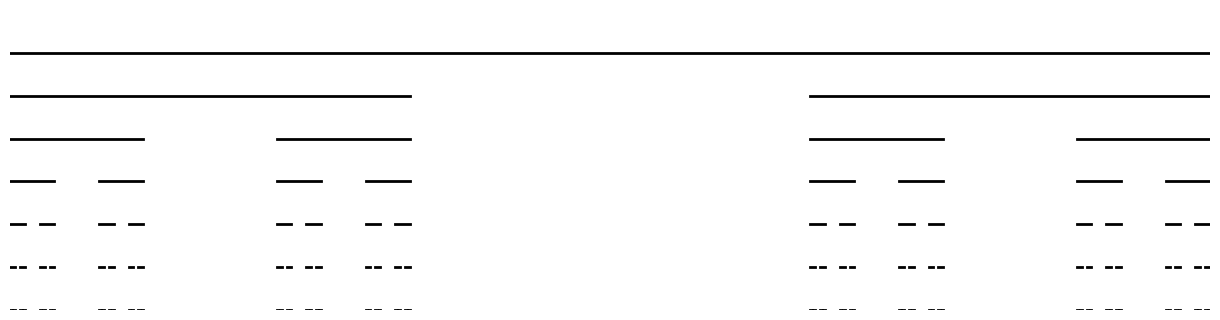

Write Python code to recreate this figure.
import matplotlib.pyplot as plt

def cantor(ax, x_start, x_end, y, depth):
    if depth == 0:
        ax.plot([x_start, x_end], [y, y], linewidth=2, color='black')
        return
    
    third = (x_end - x_start) / 3
    # left segment
    cantor(ax, x_start, x_start + third, y, depth - 1)
    # right segment
    cantor(ax, x_end - third, x_end, y, depth - 1)

# Parameters
depth = 7

# Create figure
fig, ax = plt.subplots(figsize=(12, 3))

# Draw Cantor layers
for i in range(depth):
    cantor(ax, 0, 1, -i, depth=i)

# Remove axes, ticks, border
ax.set_yticks([])
ax.set_xticks([])
ax.set_xlim(0, 1)
ax.set_ylim(-depth + 1, 1)
ax.set_frame_on(False)

# Remove padding
plt.tight_layout(pad=0)

# Save PNG
output_path = "cantor_set_black_7_iterations.png"
plt.savefig(output_path, dpi=600, transparent=True, bbox_inches='tight', pad_inches=0)
plt.close()

print("Saved to:", output_path)
